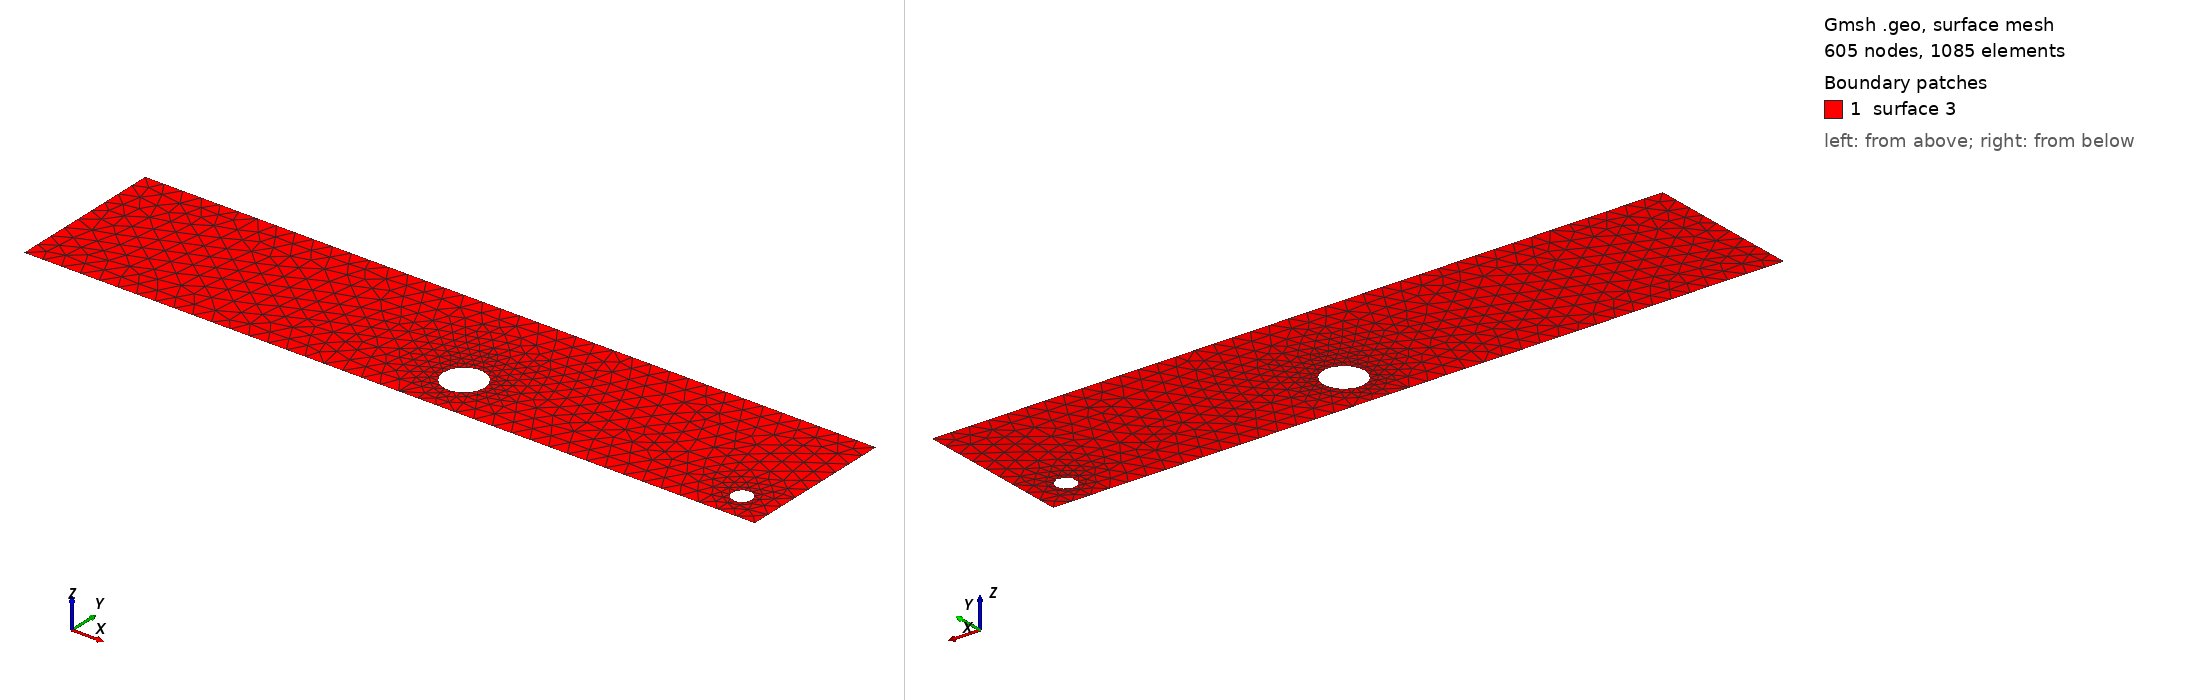

Gmsh geometry script, surface-meshed: 605 nodes, 1085 surface elements. Boundary patches (legend numbers): 1 surface 3. Left view from above one corner, right view from below the opposite corner. The script declares no physical surfaces, so the legend lists its geometric surfaces. The drawing asked Gmsh for element sizes between 1% and 20% of the model's largest extent; the script's own settings can give other sizes.

=== cad_449.geo (drawn) ===
//+
SetFactory("OpenCASCADE");
//+
Point(1) = {0.685493, -3.392459, 0.000000, 1.000000};
//+
Point(2) = {39.565788, -3.392459, 0.000000, 1.000000};
//+
Point(3) = {39.565788, 4.991530, 0.000000, 1.000000};
//+
Point(4) = {0.685493, 4.991530, 0.000000, 1.000000};
//+
Line(1) = {4, 1};
//+
Line(2) = {1, 2};
//+
Line(3) = {2, 3};
//+
Line(4) = {3, 4};
//+
Curve Loop(1) = {1, 2, 3, 4};
//+
Point(6) = {38.230024, -1.840621, 0.000000, 0.053117};
//+
Point(5) = {37.698851, -1.840621, 0.000000, 0.053117};
//+
Point(7) = {37.433264, -1.380611, 0.000000, 0.053117};
//+
Point(8) = {37.433264, -2.300630, 0.000000, 0.053117};
//+
Point(10) = {23.295126, -0.925875, 0.000000, 0.109519};
//+
Point(9) = {22.199934, -0.925875, 0.000000, 0.109519};
//+
Point(11) = {21.652339, 0.022589, 0.000000, 0.109519};
//+
Point(12) = {21.652339, -1.874339, 0.000000, 0.109519};
//+
Ellipse(5) = {6, 5, 7, 7};
//+
Ellipse(6) = {7, 5, 8, 8};
//+
Ellipse(7) = {8, 5, 6, 6};
//+
Curve Loop(2) = {5, 6, 7};
//+
Ellipse(8) = {10, 9, 11, 11};
//+
Ellipse(9) = {11, 9, 12, 12};
//+
Ellipse(10) = {12, 9, 10, 10};
//+
Curve Loop(3) = {8, 9, 10};
//+
Plane Surface(3) = {1, 2, 3};
//+
Physical Curve("INFLOW", 100) = {1};
//+
Physical Curve("OUTFLOW", 101) = {3};
//+
Physical Curve("WALL_BOUNDARY", 102) = {2, 4};
//+
Physical Curve("OBSTACLE", 103) = {5, 6, 7, 8, 9, 10};
